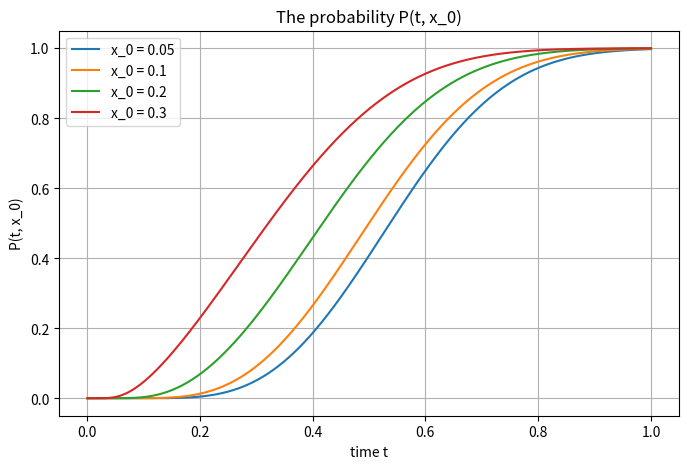

Source code (Python):

#This script plots the probability P(t, x_0) in terms of t
# for values x_0 = 0.05, 0.1, 0.2 and 0.3.  


#Import packages
import scipy.integrate
import scipy.stats
import numpy 
import matplotlib.pyplot as plt


#initializations
n_step = 10000
x = numpy.ones(n_step)
prob = numpy.ones(n_step)

T =1
t  = numpy.linspace(0.001, T, n_step) #Time vector
X1 = 0.05
X2 = 0.1
X3 = 0.2
X4 = 0.3
v = 0.3
sig1 = 0.3
sig2 = 0.1
dt = T/n_step
K = 1
delta = 0.5

#implementing the probability
expectation1= X1 + v*t + (0.5*K/delta)*t*t
variance = (sig2**2)*(t**3)/ 3 + (sig1**2)*t
x1 = (delta - expectation1)/numpy.sqrt(variance)
prob1 = 1 - scipy.stats.norm.cdf(x1)

expectation2= X2 + v*t + (0.5*K/delta)*t*t
variance = (sig2**2)*(t**3)/ 3 + (sig1**2)*t
x2 = (delta - expectation2)/numpy.sqrt(variance)
prob2 = 1 - scipy.stats.norm.cdf(x2)

expectation3 = X3 + v*t + (0.5*K/delta)*t*t
variance = (sig2**2)*(t**3)/ 3 + (sig1**2)*t
x3 = (delta - expectation3)/numpy.sqrt(variance)
prob3 = 1 - scipy.stats.norm.cdf(x3)

expectation4 = X4 + v*t + (0.5*K/delta)*t*t
variance = (sig2**2)*(t**3)/ 3 + (sig1**2)*t
x4 = (delta - expectation4)/numpy.sqrt(variance)
prob4 = 1 - scipy.stats.norm.cdf(x4)

#time plot 
plt.figure(figsize=[8,5])
plt.plot(t, prob1, label="x_0 = 0.05")
plt.plot(t, prob2, label="x_0 = 0.1")
plt.plot(t, prob3, label="x_0 = 0.2")
plt.plot(t, prob4, label="x_0 = 0.3")

plt.grid()
plt.legend()
plt.xlabel("time t")
plt.ylabel("P(t, x_0)")
plt.title("The probability P(t, x_0)")
plt.show()


